Run: headless pygame with SDL's dummy video driver; simulated clock (each Clock.tick advances the game by its frame time, no real sleeping); random seed 0; keys injected as events and as key.get_pressed() state; mouse plan: one left click at the window centre at the start of phase 2, then a move to the lower-right quarter at the start of phase 3.
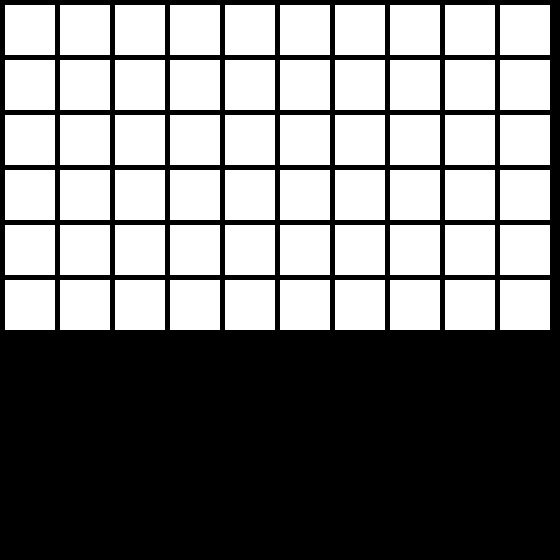
Frame 1 of 4 · flips 1–60 · no input
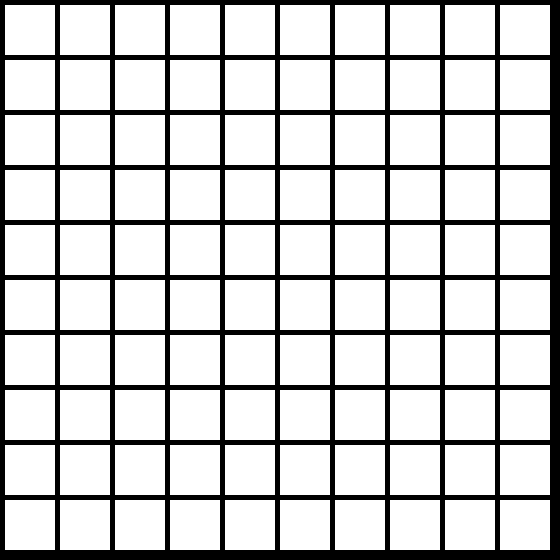
Frame 2 of 4 · flips 61–180 · clicked the window centre · tapped SPACE, RETURN · held RIGHT (→), D
Frame 3 of 4 · flips 181–300 · moved the mouse to the lower-right quarter · held DOWN (↓), S · screen unchanged from frame 2, image omitted
Frame 4 of 4 · flips 301–420 · held LEFT (←), A, UP (↑), W · screen unchanged from frame 3, image omitted

The pygame program that drew these frames:

import pygame
pygame.init()
GameMode = True
margin = 5
gap = 50
win = pygame.display.set_mode((560,560))
pygame.display.set_caption('AstarAlgorithm')
color = (255,255,255)
flag = ''
grid = []

font = pygame.font.SysFont('dejavuserif',10)

nodes = [] #nodes[0] is ending node (red) and node[1] starting node (green) 
OpenList = [] #contains lists that need to be checked , here checked means if they have the shortest path 
ClosedList = [] #contains lists that have been checked 
parents = []  
children = [] #children color is light blue (3, 252, 202)
values = {} 

for row in range(10):
    grid.append([])
    for column in range(10):
        grid[row].append(0)
        values.update({(row,column) : []})


while GameMode:
    pygame.time.delay(10)
    for event in pygame.event.get():
        if event.type == pygame.QUIT:
            GameMode = False
        elif event.type == pygame.KEYDOWN:
            if event.key == pygame.K_e:
                flag = 'e'
                print('pressed e')
            elif event.key == pygame.K_s:
                flag = 's'
                print('pressed s')
                
            elif event.key == pygame.K_o:
                print('pressed o')
                flag = 'o'

        elif event.type == pygame.MOUSEBUTTONDOWN:
            pos = pygame.mouse.get_pos()
            column = pos[0] // (gap + margin)
            row = pos[1] // (gap + margin)
            if flag == 'e':
                grid[row][column] = 1
                nodes.append((row,column))  #adds starting node to nodes[0]

            elif flag == 's':
                grid[row][column] = 2
                nodes.append((row,column))  #adds starting node to nodes[1]
                values.update({(row,column) : [0,0,0]}) #setting the StartingNode to 0,0,0
                OpenList.append((row,column))  #adding starting node to the open list
            elif flag == 'o':
                grid[row][column] = 3
            print("Clicked at ",pos,"and",row,column)
            
    
    for row in range(10):
            for column in range(10):
                
                color = (255,255,255)
                if grid[row][column] == 1:
                    color = (255,0,0)
                elif grid[row][column] == 2:
                    color = (0,255,0)
                elif grid[row][column] == 3:
                    color = (247,230,69)
                elif grid[row][column] == 4:
                    color = (3,252,202)
                elif len(nodes) >=1:
                    values.update({(row,column):[( abs(row - nodes[0][0]) + abs(column - nodes[0][1]) )] })
                


                pygame.draw.rect(win,color,((margin + gap)*column + margin,
                (margin + gap)*row + margin,
                gap,
                gap))
                
                if values[(row,column)] != []:   #Checking if the values has some h,g,f values
                    text = font.render( str(values[(row,column)][0]),True,(0,0,0) )
                    win.blit(text,( (margin + gap)*column + margin + gap - 20,
                    (margin + gap)*row + margin  ) )

                
                pygame.display.update()

                #Algorithm Starts Here

                while OpenList != []:
                    CurrentNode = 0 
                    
                    if len(OpenList) == 1:
                        CurrentNode = OpenList[len(OpenList) - 1 ]
                    else:
                        for a in range(len(OpenList) - 1):
                            if OpenList[a] < OpenList[a+1]:
                                OpenList[a+1] , OpenList[a] = OpenList[a] , OpenList[a+1] #Swapping
                        CurrentNode = OpenList[len(OpenList) - 1 ]
                    
                    #Now that we have CurrentList , We need to evaluate the Children of it
                    for a in range(-1,2):
                        for b in range(-1,2):
                            if a == 0 and b == 0:
                                 continue
                            else:
                                children.append((CurrentNode[0] + a , CurrentNode[1] + b))
                                grid[CurrentNode[0] + a ][CurrentNode[1] + b] = 4

                    break



                    
                            
                
                    
pygame.quit()
